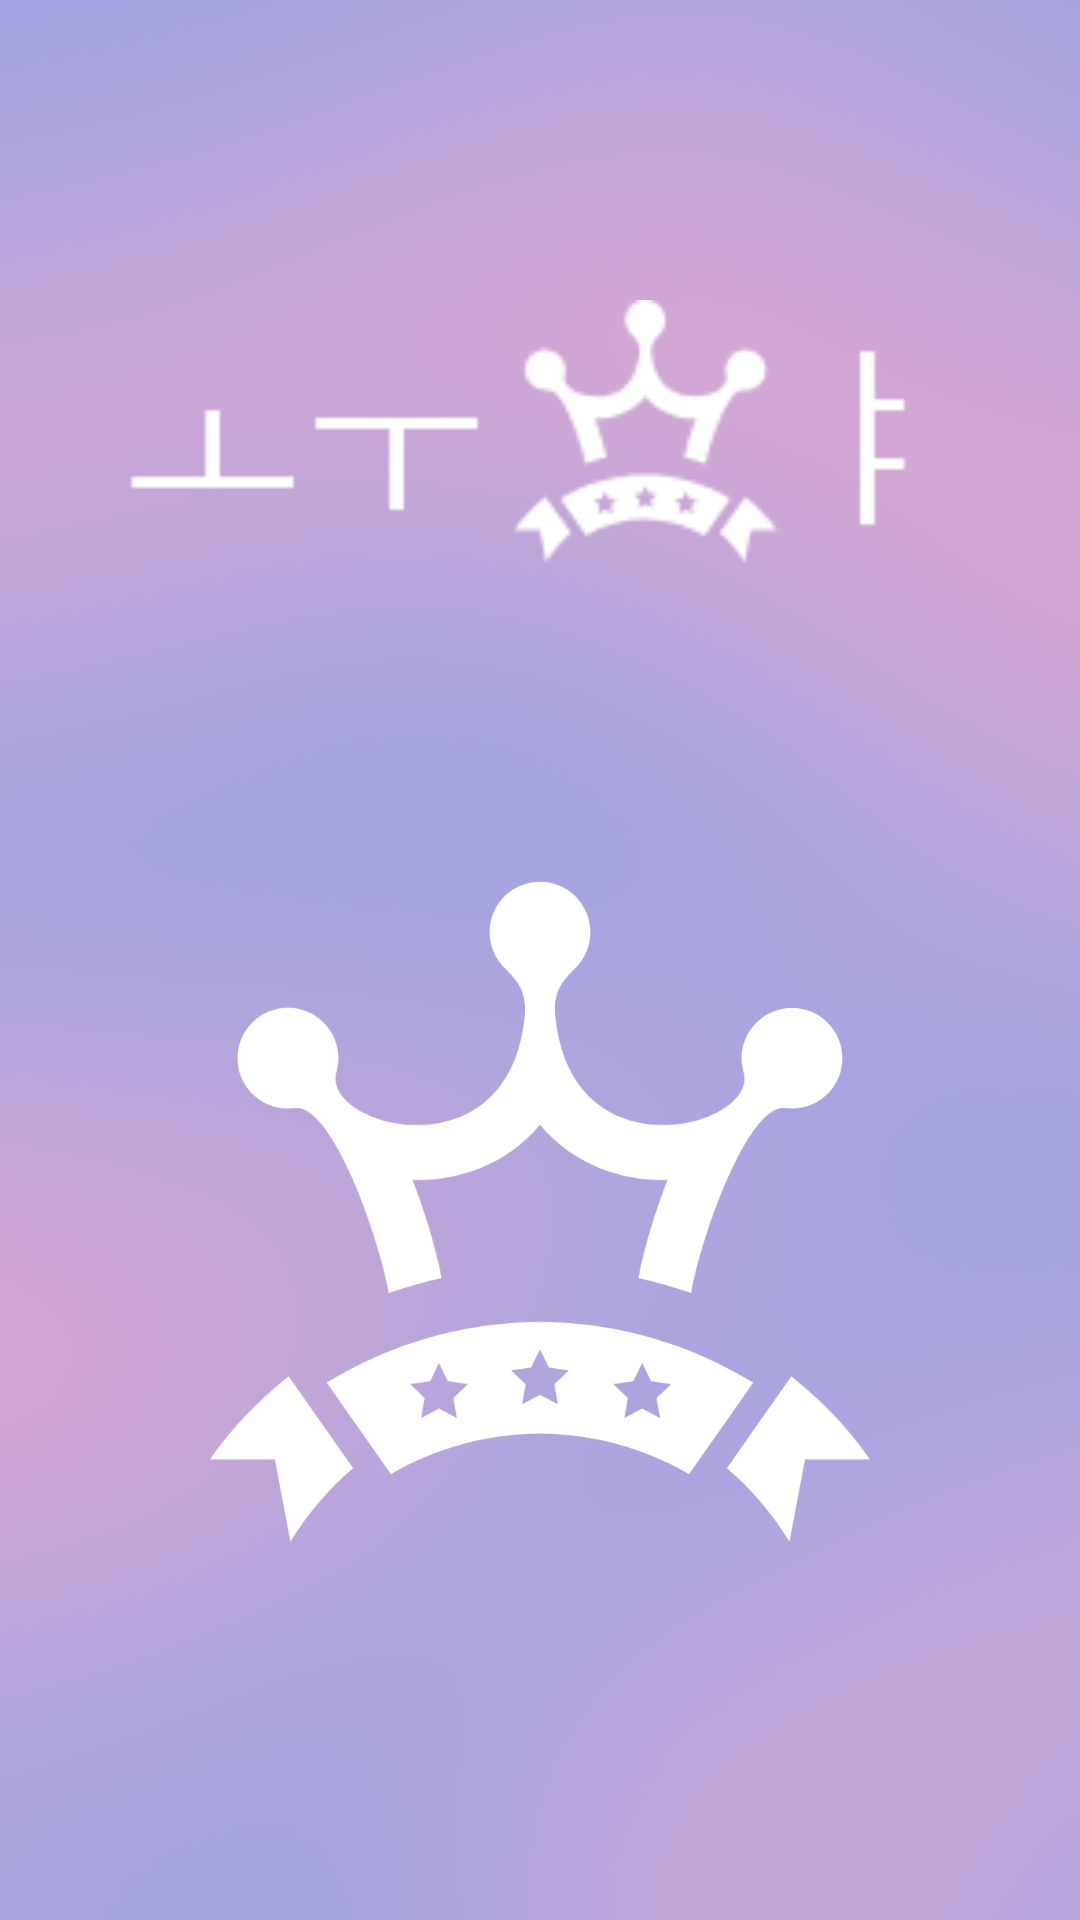

Here is an Android app screen rendered from its layout file. Give the layout XML and the strings, colors and styles it references.
<!-- AndroidManifest.xml: application theme AppTheme -->
<!-- res/layout/loading.xml -->
<?xml version="1.0" encoding="utf-8"?>
<LinearLayout xmlns:android="http://schemas.android.com/apk/res/android"
    xmlns:app="http://schemas.android.com/apk/res-auto"
    xmlns:tools="http://schemas.android.com/tools"
    android:layout_width="match_parent"
    android:layout_height="match_parent"
    android:background="@drawable/bg1"
    android:gravity="top"
    android:orientation="vertical"
    android:paddingLeft="20dp"
    android:paddingTop="100dp"
    android:paddingRight="20dp"
    tools:context=".MainActivity">

    <ImageView
        android:id="@+id/imageView16"
        android:layout_width="match_parent"
        android:layout_height="wrap_content"
        android:layout_marginLeft="20dp"
        android:layout_marginRight="20dp"
        android:adjustViewBounds="true"
        android:src="@drawable/intro_title"/>

    <ImageView
        android:id="@+id/imageView21"
        android:layout_width="match_parent"
        android:layout_height="wrap_content"
        android:layout_marginLeft="50dp"
        android:layout_marginTop="50dp"
        android:layout_marginRight="50dp"
        android:adjustViewBounds="true"
        android:cropToPadding="true"
        android:scaleType="centerCrop"
        android:src="@drawable/crown_w" />
</LinearLayout>
<!-- resources referenced by this layout -->
<resources>
  <!-- drawable bg1: png bitmap (drawable-v24, 102390 bytes) -->
  <!-- drawable crown_w: png bitmap (drawable-v24, 38572 bytes) -->
  <!-- drawable intro_title: png bitmap (drawable-v24, 2619 bytes) -->
  <style name="AppTheme" parent="Theme.AppCompat.Light.DarkActionBar">
          
          <item name="colorPrimary">#DB6161</item>
          <item name="colorPrimaryDark">#61B8DB</item>
          <item name="colorAccent">#EE5353</item>
      </style>
</resources>
